Run: headless pygame with SDL's dummy video driver; simulated clock (each Clock.tick advances the game by its frame time, no real sleeping); random seed 0; keys injected as events and as key.get_pressed() state; no mouse input.
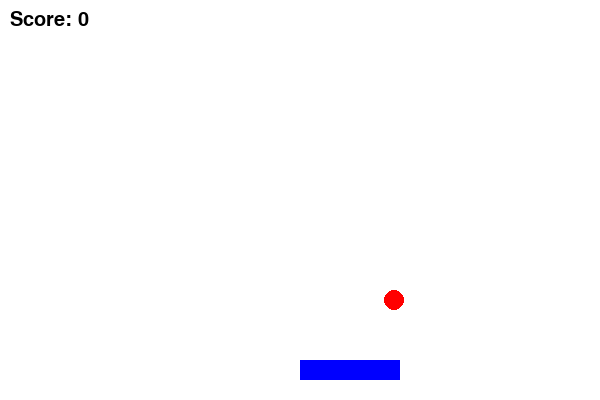
Frame 1 of 4 · flips 1–60 · no input
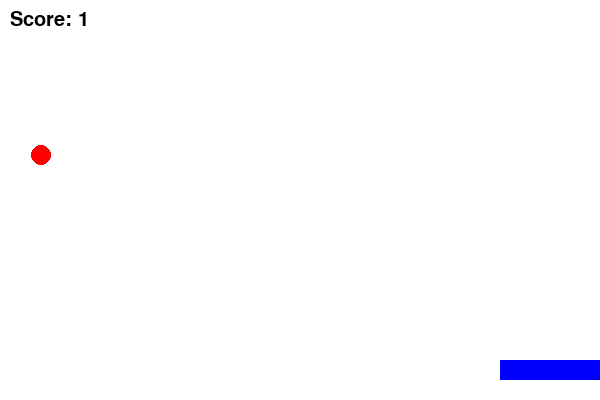
Frame 2 of 4 · flips 61–180 · tapped SPACE, RETURN · held RIGHT (→), D
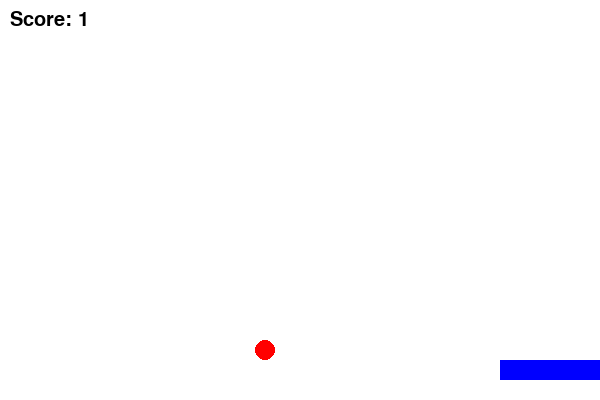
Frame 3 of 4 · flips 181–300 · held DOWN (↓), S
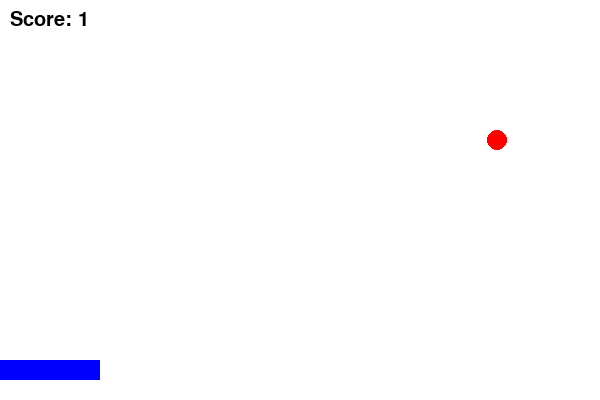
Frame 4 of 4 · flips 301–420 · held LEFT (←), A, UP (↑), W

The pygame program that drew these frames:

import pygame
import random

pygame.init()

# स्क्रीन सेटअप
WIDTH, HEIGHT = 600, 400
screen = pygame.display.set_mode((WIDTH, HEIGHT))
pygame.display.set_caption("Ball Catching Game")

# रंग
WHITE = (255, 255, 255)
RED = (255, 0, 0)
BLUE = (0, 0, 255)

# खिलाड़ी (टोकरी)
player_width = 100
player_x = WIDTH // 2
player_y = HEIGHT - 40
player_speed = 10

# गेंद
ball_x = random.randint(0, WIDTH)
ball_y = 0
ball_speed = 5

score = 0

running = True
clock = pygame.time.Clock()

while running:
    screen.fill(WHITE)

    for event in pygame.event.get():
        if event.type == pygame.QUIT:
            running = False

    # कीबोर्ड कंट्रोल
    keys = pygame.key.get_pressed()
    if keys[pygame.K_LEFT] and player_x > 0:
        player_x -= player_speed
    if keys[pygame.K_RIGHT] and player_x < WIDTH - player_width:
        player_x += player_speed

    # गेंद नीचे गिरना
    ball_y += ball_speed

    # गेंद रीसेट करना
    if ball_y > HEIGHT:
        ball_y = 0
        ball_x = random.randint(0, WIDTH)

    # टकराव (collision detection)
    if (ball_y + 20 >= player_y and
        player_x < ball_x < player_x + player_width):
        score += 1
        ball_y = 0
        ball_x = random.randint(0, WIDTH)

    # टोकरी बनाना
    pygame.draw.rect(screen, BLUE, (player_x, player_y, player_width, 20))

    # गेंद बनाना
    pygame.draw.circle(screen, RED, (ball_x, ball_y), 10)

    # स्कोर दिखाना
    font = pygame.font.SysFont(None, 30)
    text = font.render(f"Score: {score}", True, (0, 0, 0))
    screen.blit(text, (10, 10))

    pygame.display.update()
    clock.tick(30)

pygame.quit()
